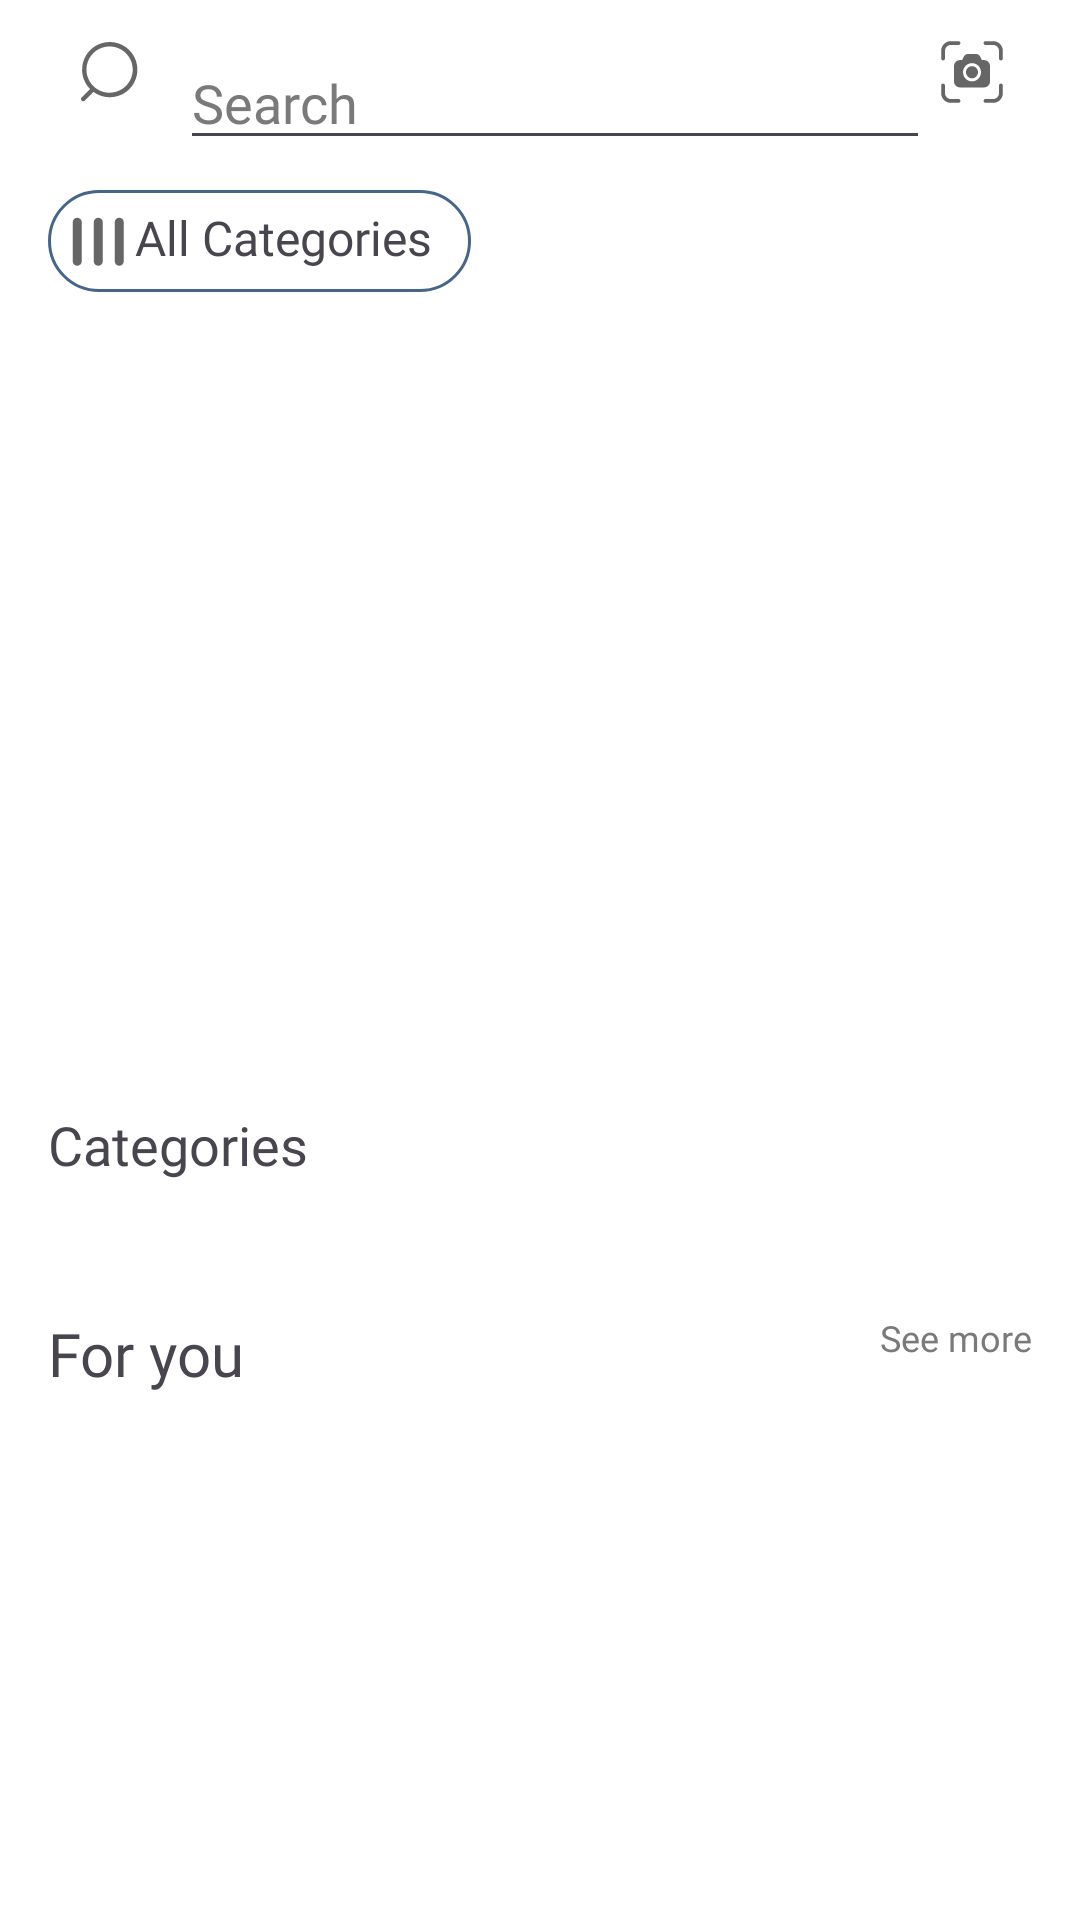

Here is an Android app screen rendered from its layout file. Give the layout XML and the strings, colors and styles it references.
<!-- AndroidManifest.xml: application theme Theme.AlwayGo -->
<!-- res/layout/fragment_home_example.xml -->
<androidx.core.widget.NestedScrollView xmlns:android="http://schemas.android.com/apk/res/android"
    xmlns:app="http://schemas.android.com/apk/res-auto"
    xmlns:tools="http://schemas.android.com/tools"
    android:layout_width="match_parent"
    android:layout_height="match_parent"
    android:background="@color/white"
    android:fillViewport="true"
    android:orientation="vertical"
    tools:context=".ui.home.HomeFragment"
    tools:ignore="ScrollViewCount">
    
    <androidx.constraintlayout.widget.ConstraintLayout
        android:layout_width="match_parent"
        android:layout_height="wrap_content">


        <ImageButton
            android:id="@+id/searchBtn"
            android:layout_width="wrap_content"
            android:layout_height="wrap_content"
            android:layout_marginStart="24dp"
            android:layout_marginTop="12dp"
            android:background="@drawable/search_button_bg"
            android:src="@drawable/magnifier"
            app:layout_constraintStart_toStartOf="parent"
            app:layout_constraintTop_toTopOf="parent" />

        <EditText
            android:id="@+id/searchEditText"
            android:layout_width="250dp"
            android:layout_height="wrap_content"
            android:layout_marginStart="12dp"
            android:layout_marginTop="12dp"
            android:fontFamily="@font/poppins_regular"
            android:hint="@string/search_edittext_home"
            android:inputType="text"
            android:textColorHint="@color/grey_400"
            app:layout_constraintStart_toEndOf="@id/searchBtn"
            app:layout_constraintTop_toTopOf="parent" />

        <ImageButton
            android:id="@+id/searchCameraBtn"
            android:layout_width="wrap_content"
            android:layout_height="wrap_content"
            android:layout_marginTop="12dp"
            android:layout_marginEnd="24dp"
            android:background="@drawable/search_button_bg"
            android:src="@drawable/fluent_scan_camera"
            app:layout_constraintEnd_toEndOf="parent"
            app:layout_constraintTop_toTopOf="parent" />

        <LinearLayout
            android:id="@+id/allCategoriesLiner"
            android:layout_width="wrap_content"
            android:layout_height="wrap_content"
            android:layout_marginStart="16dp"
            android:layout_marginTop="10dp"
            android:background="@drawable/all_categories_bg"
            android:orientation="horizontal"
            android:padding="5dp"
            app:layout_constraintStart_toStartOf="parent"
            app:layout_constraintTop_toBottomOf="@id/searchEditText">

            <ImageButton
                android:id="@+id/allCategoriesBtn"
                android:layout_width="wrap_content"
                android:layout_height="wrap_content"
                android:background="@color/transparent"
                android:src="@drawable/ic_filter" />

            <TextView
                android:layout_width="wrap_content"
                android:layout_height="wrap_content"
                android:fontFamily="@font/poppins_regular"
                android:text="@string/all_categories_text"
                android:textAlignment="center"
                android:textSize="16sp" />

        </LinearLayout>

        <androidx.recyclerview.widget.RecyclerView
            android:layout_width="wrap_content"
            android:layout_height="wrap_content"
            android:layout_marginStart="5dp"
            android:layout_marginTop="10dp"
            android:orientation="horizontal"
            app:layoutManager="androidx.recyclerview.widget.LinearLayoutManager"
            app:layout_constraintStart_toEndOf="@id/allCategoriesLiner"
            app:layout_constraintTop_toBottomOf="@id/searchEditText"
            tools:listitem="@layout/item_category_button" />

        
        <androidx.viewpager2.widget.ViewPager2
            android:id="@+id/viewPagerBanners"
            android:layout_width="0dp"
            android:layout_height="200dp"
            android:layout_marginTop="8dp"
            app:layout_constraintEnd_toEndOf="parent"
            app:layout_constraintStart_toStartOf="parent"
            app:layout_constraintTop_toBottomOf="@id/allCategoriesLiner" />

        
        <com.google.android.material.tabs.TabLayout
            android:id="@+id/tabLayoutIndicator"
            android:layout_width="wrap_content"
            android:layout_height="wrap_content"
            app:layout_constraintEnd_toEndOf="parent"
            app:layout_constraintStart_toStartOf="parent"
            app:layout_constraintTop_toBottomOf="@id/viewPagerBanners"
            app:tabIndicatorColor="@color/black" />

        
        <TextView
            android:id="@+id/categoriesHeaderName"
            android:layout_width="wrap_content"
            android:layout_height="wrap_content"
            android:layout_marginStart="16dp"
            android:layout_marginTop="16dp"
            android:fontFamily="@font/poppins_semibold"
            android:text="@string/categories_text_home"
            android:textSize="18sp"
            app:layout_constraintStart_toStartOf="parent"
            app:layout_constraintTop_toBottomOf="@id/tabLayoutIndicator" />

        <androidx.recyclerview.widget.RecyclerView
            android:id="@+id/recyclerViewCategories"
            android:layout_width="match_parent"
            android:layout_height="wrap_content"
            android:layout_marginTop="8dp"
            android:orientation="horizontal"
            app:layoutManager="LinearLayoutManager"
            app:layout_constraintEnd_toEndOf="parent"
            app:layout_constraintStart_toStartOf="parent"
            app:layout_constraintTop_toBottomOf="@id/categoriesHeaderName" />

        <TextView
            android:id="@+id/forYouTextHome"
            android:layout_width="wrap_content"
            android:layout_height="wrap_content"
            android:layout_marginStart="16dp"
            android:layout_marginTop="36dp"
            android:fontFamily="@font/poppins_semibold"
            android:text="@string/for_you_text_home"
            android:textSize="20sp"
            app:layout_constraintStart_toStartOf="parent"
            app:layout_constraintTop_toBottomOf="@id/recyclerViewCategories" />

        <TextView
            android:id="@+id/seeMoreTextHome"
            android:layout_width="wrap_content"
            android:layout_height="wrap_content"
            android:layout_marginTop="36dp"
            android:layout_marginEnd="16dp"
            android:fontFamily="@font/poppins_semibold"
            android:text="@string/see_more_text_home"
            android:textColor="@color/grey_400"
            android:textSize="12sp"
            app:layout_constraintEnd_toEndOf="parent"
            app:layout_constraintTop_toBottomOf="@id/recyclerViewCategories" />

        <androidx.recyclerview.widget.RecyclerView
            android:id="@+id/recently_viewed_recycler"
            android:layout_width="match_parent"
            android:layout_height="wrap_content"
            android:clipToPadding="false"
            android:orientation="horizontal"
            android:paddingStart="10dp"
            android:paddingEnd="10dp"
            app:layoutManager="androidx.recyclerview.widget.LinearLayoutManager"
            app:layout_constraintEnd_toEndOf="parent"
            app:layout_constraintStart_toStartOf="parent"
            app:layout_constraintTop_toBottomOf="@id/forYouTextHome"
            tools:itemCount="3"
            tools:listitem="@layout/item_product_card" />

    </androidx.constraintlayout.widget.ConstraintLayout>

</androidx.core.widget.NestedScrollView>
<!-- res/layout/item_category_button.xml (included above) -->
<?xml version="1.0" encoding="utf-8"?>
<androidx.cardview.widget.CardView
    xmlns:android="http://schemas.android.com/apk/res/android"
    xmlns:app="http://schemas.android.com/apk/res-auto"
    xmlns:tools="http://schemas.android.com/tools"
    android:id="@+id/cardViewCategory"
    android:layout_width="wrap_content"
    android:layout_height="wrap_content"
    android:layout_marginEnd="8dp"
    app:cardBackgroundColor="@android:color/transparent"
    app:cardCornerRadius="24dp"
    app:cardElevation="0dp"
    app:contentPadding="0dp">

    <LinearLayout
        android:id="@+id/allCategoriesLiner"
        android:layout_width="wrap_content"
        android:layout_height="wrap_content"
        android:background="@drawable/child_categories_bg"
        android:orientation="horizontal"
        android:padding="5dp">

        <TextView
            android:layout_width="wrap_content"
            android:layout_height="wrap_content"
            android:fontFamily="@font/poppins_regular"
            android:textSize="16sp"
            tools:text="Category" />

    </LinearLayout>

</androidx.cardview.widget.CardView>
<!-- res/layout/item_product_card.xml (included above) -->
<?xml version="1.0" encoding="utf-8"?>
<androidx.cardview.widget.CardView xmlns:android="http://schemas.android.com/apk/res/android"
    xmlns:app="http://schemas.android.com/apk/res-auto"
    xmlns:tools="http://schemas.android.com/tools"
    android:layout_width="163dp"
    android:layout_height="wrap_content"
    android:layout_marginEnd="12dp"
    android:layout_marginBottom="8dp"
    app:cardCornerRadius="12dp"
    app:cardElevation="2dp">

    <LinearLayout
        android:layout_width="match_parent"
        android:layout_height="wrap_content"
        android:orientation="vertical">

        <FrameLayout
            android:layout_width="match_parent"
            android:layout_height="200dp">

            <ImageView
                android:id="@+id/product_image"
                android:layout_width="match_parent"
                android:layout_height="match_parent"
                android:scaleType="centerCrop"
                tools:src="@drawable/asdf"/>

            <FrameLayout
                android:id="@+id/favorite_button"
                android:layout_width="24dp"
                android:layout_height="24dp"
                android:layout_gravity="top|end"
                android:layout_margin="8dp"
                android:background="@drawable/like_button_bg">

                <ImageView
                    android:layout_width="16dp"
                    android:layout_height="16dp"
                    android:layout_gravity="center"
                    android:src="@drawable/favorite_icon"
                    app:tint="#000000" />
            </FrameLayout>
        </FrameLayout>

        <LinearLayout
            android:layout_width="match_parent"
            android:layout_height="wrap_content"
            android:orientation="vertical"
            android:padding="8dp">

            <TextView
                android:id="@+id/product_brand"
                android:layout_width="match_parent"
                android:layout_height="wrap_content"
                android:fontFamily="sans-serif"
                android:textColor="#000000"
                android:textSize="14sp"
                tools:text="Miss Murem" />

            <TextView
                android:id="@+id/product_name"
                android:layout_width="match_parent"
                android:layout_height="wrap_content"
                android:fontFamily="sans-serif"
                android:textColor="#99000000"
                android:textSize="14sp"
                tools:text="Kruvuaze Baglamali Hirka" />

            <TextView
                android:id="@+id/product_price"
                android:layout_width="match_parent"
                android:layout_height="wrap_content"
                android:fontFamily="sans-serif"
                android:textColor="#000000"
                android:textSize="14sp"
                android:textStyle="bold"
                tools:text="35.69 ₼" />
        </LinearLayout>
    </LinearLayout>
</androidx.cardview.widget.CardView>
<!-- resources referenced by this layout -->
<resources>
  <color name="black">#FF000000</color>
  <color name="grey_400">#7a7a7a</color>
  <color name="transparent">#00FFFFFF</color>
  
  
      // Red
  <color name="white">#FFFFFFFF</color>
  <!-- drawable all_categories_bg (drawable) -->
  <?xml version="1.0" encoding="utf-8"?>
  <shape xmlns:android="http://schemas.android.com/apk/res/android"
      android:shape="rectangle">
      <solid android:color="@android:color/transparent" />
      <stroke
          android:width="1dp"
          android:color="#FF45658B" />
      <corners android:radius="24dp" />
      <size
          android:width="141dp"
          android:height="32dp" />
  </shape>
  <!-- drawable child_categories_bg (drawable) -->
  <?xml version="1.0" encoding="utf-8"?>
  <shape xmlns:android="http://schemas.android.com/apk/res/android">
      <corners
          android:bottomLeftRadius="24dp"
          android:bottomRightRadius="24dp"
          android:topLeftRadius="24dp"
          android:topRightRadius="24dp" />
      <stroke
          android:width="1dp"
          android:color="@color/blue_400"/>
  </shape>
  <!-- drawable like_button_bg (drawable) -->
  <?xml version="1.0" encoding="utf-8"?>
  <vector
      xmlns:android="http://schemas.android.com/apk/res/android"
      xmlns:aapt="http://schemas.android.com/aapt"
      android:width="40dp"
      android:height="40dp"
      android:viewportWidth="40"
      android:viewportHeight="40"
      >
      <group>
          <clip-path
              android:pathData="M20 0C31.0457 0 40 8.95431 40 20C40 31.0457 31.0457 40 20 40C8.95431 40 0 31.0457 0 20C0 8.95431 8.95431 0 20 0Z"
              />
          <path
              android:pathData="M0 0V40H40V0"
              android:fillColor="@color/white"
              />
      </group>
  </vector>
  <!-- drawable magnifier (drawable) -->
  <vector xmlns:android="http://schemas.android.com/apk/res/android"
      android:width="24dp"
      android:height="24dp"
      android:viewportWidth="24"
      android:viewportHeight="24">
      <path
          android:fillAlpha="0.6"
          android:fillColor="#000000"
          android:fillType="evenOdd"
          android:pathData="M4.062,7.669C5.488,4.245 8.83,2.01 12.539,2C16.538,1.979 20.093,4.54 21.339,8.339C22.585,12.138 21.238,16.308 18.004,18.659C14.771,21.01 10.389,21.007 7.159,18.65L4.279,21.53C3.987,21.823 3.512,21.823 3.219,21.53C2.927,21.237 2.927,20.763 3.219,20.47L6.009,17.68C3.403,15.04 2.636,11.094 4.062,7.669ZM5.399,14.169C6.596,17.055 9.415,18.934 12.539,18.93V18.89C16.78,18.885 20.222,15.46 20.249,11.22C20.253,8.096 18.374,5.277 15.488,4.08C12.603,2.882 9.28,3.542 7.07,5.751C4.861,7.961 4.201,11.283 5.399,14.169Z" />
  </vector>
  <string name="all_categories_text">All Categories</string>
  <string name="categories_text_home">Categories</string>
  <string name="for_you_text_home">For you</string>
  <string name="search_edittext_home">Search</string>
  <string name="see_more_text_home">See more</string>
  <style name="Theme.AlwayGo" parent="Base.Theme.AlwayGo" />
  <color name="blue_400">#6a84a2</color>
  <style name="Base.Theme.AlwayGo" parent="Theme.Material3.DayNight.NoActionBar">
          
          
      </style>
</resources>
